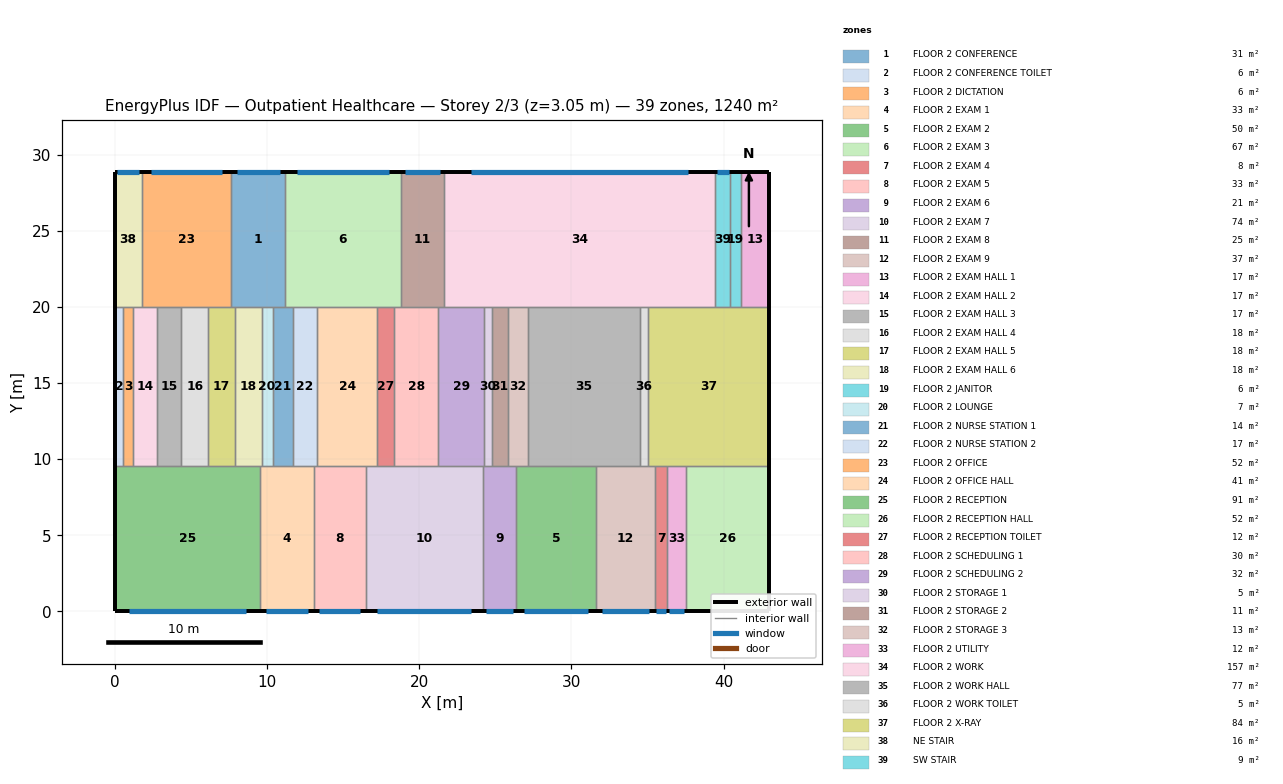
=== STOREY PLAN SPEC (per zone: floor XY polygon, exterior-wall plan segments, windows/doors) ===
zone 1: FLOOR 2 CONFERENCE  (31.2 m²)
  floor: (7.67, 20.01) (7.67, 28.83) (11.21, 28.83) (11.21, 20.01)
  exterior wall: (11.21, 28.83) – (7.67, 28.83)  [3.5 m]
    window: (10.85, 28.83) – (8.02, 28.83)  [6.9 m²]
  interior walls: 3
zone 2: FLOOR 2 CONFERENCE TOILET  (6.0 m²)
  floor: (0.00, 9.55) (0.00, 20.01) (0.57, 20.01) (0.57, 9.55)
  exterior wall: (0.00, 20.01) – (0.00, 9.55)  [10.5 m]
  interior walls: 3
zone 3: FLOOR 2 DICTATION  (6.5 m²)
  floor: (0.57, 9.55) (0.57, 20.01) (1.19, 20.01) (1.19, 9.55)
  interior walls: 4
zone 4: FLOOR 2 EXAM 1  (33.4 m²)
  floor: (9.57, 0.00) (9.57, 9.55) (13.07, 9.55) (13.07, 0.00)
  exterior wall: (9.57, 0.00) – (13.07, 0.00)  [3.5 m]
    window: (9.92, 0.00) – (12.72, 0.00)  [6.8 m²]
  interior walls: 3
zone 5: FLOOR 2 EXAM 2  (50.2 m²)
  floor: (26.37, 0.00) (26.37, 9.55) (31.62, 9.55) (31.62, 0.00)
  exterior wall: (26.37, 0.00) – (31.62, 0.00)  [5.3 m]
    window: (26.89, 0.00) – (31.10, 0.00)  [3.3 m²]
  interior walls: 3
zone 6: FLOOR 2 EXAM 3  (66.9 m²)
  floor: (11.21, 20.01) (11.21, 28.83) (18.79, 28.83) (18.79, 20.01)
  exterior wall: (18.79, 28.83) – (11.21, 28.83)  [7.6 m]
    window: (18.03, 28.83) – (11.96, 28.83)  [5.4 m²]
  interior walls: 3
zone 7: FLOOR 2 EXAM 4  (7.8 m²)
  floor: (35.47, 0.00) (35.47, 9.55) (36.29, 9.55) (36.29, 0.00)
  exterior wall: (35.47, 0.00) – (36.29, 0.00)  [0.8 m]
    window: (35.55, 0.00) – (36.21, 0.00)  [1.6 m²]
  interior walls: 3
zone 8: FLOOR 2 EXAM 5  (32.5 m²)
  floor: (13.07, 0.00) (13.07, 9.55) (16.48, 9.55) (16.48, 0.00)
  exterior wall: (13.07, 0.00) – (16.48, 0.00)  [3.4 m]
    window: (13.41, 0.00) – (16.14, 0.00)  [5.4 m²]
  interior walls: 3
zone 9: FLOOR 2 EXAM 6  (20.9 m²)
  floor: (24.18, 0.00) (24.18, 9.55) (26.37, 9.55) (26.37, 0.00)
  exterior wall: (24.18, 0.00) – (26.37, 0.00)  [2.2 m]
    window: (24.40, 0.00) – (26.15, 0.00)  [3.8 m²]
  interior walls: 3
zone 10: FLOOR 2 EXAM 7  (73.6 m²)
  floor: (16.48, 0.00) (16.48, 9.55) (24.18, 9.55) (24.18, 0.00)
  exterior wall: (16.48, 0.00) – (24.18, 0.00)  [7.7 m]
    window: (17.25, 0.00) – (23.41, 0.00)  [5.0 m²]
  interior walls: 3
zone 11: FLOOR 2 EXAM 8  (25.1 m²)
  floor: (18.79, 20.01) (18.79, 28.83) (21.63, 28.83) (21.63, 20.01)
  exterior wall: (21.63, 28.83) – (18.79, 28.83)  [2.8 m]
    window: (21.35, 28.83) – (19.07, 28.83)  [5.0 m²]
  interior walls: 3
zone 12: FLOOR 2 EXAM 9  (36.8 m²)
  floor: (31.62, 0.00) (31.62, 9.55) (35.47, 9.55) (35.47, 0.00)
  exterior wall: (31.62, 0.00) – (35.47, 0.00)  [3.9 m]
    window: (32.01, 0.00) – (35.09, 0.00)  [2.5 m²]
  interior walls: 3
zone 13: FLOOR 2 EXAM HALL 1  (16.7 m²)
  floor: (41.10, 20.01) (41.10, 28.83) (43.00, 28.83) (43.00, 20.01)
  exterior wall: (43.00, 20.01) – (43.00, 28.83)  [8.8 m]
  exterior wall: (43.00, 28.83) – (41.10, 28.83)  [1.9 m]
  interior walls: 2
zone 14: FLOOR 2 EXAM HALL 2  (16.7 m²)
  floor: (1.19, 9.55) (1.19, 20.01) (2.79, 20.01) (2.79, 9.55)
  interior walls: 4
zone 15: FLOOR 2 EXAM HALL 3  (16.7 m²)
  floor: (2.79, 9.55) (2.79, 20.01) (4.39, 20.01) (4.39, 9.55)
  interior walls: 4
zone 16: FLOOR 2 EXAM HALL 4  (18.4 m²)
  floor: (4.39, 9.55) (4.39, 20.01) (6.14, 20.01) (6.14, 9.55)
  interior walls: 4
zone 17: FLOOR 2 EXAM HALL 5  (18.4 m²)
  floor: (6.14, 9.55) (6.14, 20.01) (7.90, 20.01) (7.90, 9.55)
  interior walls: 4
zone 18: FLOOR 2 EXAM HALL 6  (18.4 m²)
  floor: (7.90, 9.55) (7.90, 20.01) (9.66, 20.01) (9.66, 9.55)
  interior walls: 4
zone 19: FLOOR 2 JANITOR  (5.9 m²)
  floor: (40.44, 20.01) (40.44, 28.83) (41.10, 28.83) (41.10, 20.01)
  exterior wall: (41.10, 28.83) – (40.44, 28.83)  [0.7 m]
  interior walls: 3
zone 20: FLOOR 2 LOUNGE  (7.4 m²)
  floor: (9.66, 9.55) (9.66, 20.01) (10.37, 20.01) (10.37, 9.55)
  interior walls: 4
zone 21: FLOOR 2 NURSE STATION 1  (13.9 m²)
  floor: (10.37, 9.55) (10.37, 20.01) (11.70, 20.01) (11.70, 9.55)
  interior walls: 4
zone 22: FLOOR 2 NURSE STATION 2  (16.7 m²)
  floor: (11.70, 9.55) (11.70, 20.01) (13.30, 20.01) (13.30, 9.55)
  interior walls: 4
zone 23: FLOOR 2 OFFICE  (52.0 m²)
  floor: (1.77, 20.01) (1.77, 28.83) (7.67, 28.83) (7.67, 20.01)
  exterior wall: (7.67, 28.83) – (1.77, 28.83)  [5.9 m]
    window: (7.08, 28.83) – (2.36, 28.83)  [8.0 m²]
  interior walls: 3
zone 24: FLOOR 2 OFFICE HALL  (41.2 m²)
  floor: (13.30, 9.55) (13.30, 20.01) (17.25, 20.01) (17.25, 9.55)
  interior walls: 4
zone 25: FLOOR 2 RECEPTION  (91.4 m²)
  floor: (0.00, 0.00) (0.00, 9.55) (9.57, 9.55) (9.57, 0.00)
  exterior wall: (0.00, 0.00) – (9.57, 0.00)  [9.6 m]
    window: (0.96, 0.00) – (8.61, 0.00)  [15.0 m²]
  exterior wall: (0.00, 9.55) – (0.00, 0.00)  [9.6 m]
  interior walls: 2
zone 26: FLOOR 2 RECEPTION HALL  (52.4 m²)
  floor: (37.51, 0.00) (37.51, 9.55) (43.00, 9.55) (43.00, 0.00)
  exterior wall: (37.51, 0.00) – (43.00, 0.00)  [5.5 m]
  exterior wall: (43.00, 0.00) – (43.00, 9.55)  [9.6 m]
  interior walls: 2
zone 27: FLOOR 2 RECEPTION TOILET  (11.7 m²)
  floor: (17.25, 9.55) (17.25, 20.01) (18.36, 20.01) (18.36, 9.55)
  interior walls: 4
zone 28: FLOOR 2 SCHEDULING 1  (30.1 m²)
  floor: (18.36, 9.55) (18.36, 20.01) (21.24, 20.01) (21.24, 9.55)
  interior walls: 4
zone 29: FLOOR 2 SCHEDULING 2  (31.8 m²)
  floor: (21.24, 9.55) (21.24, 20.01) (24.28, 20.01) (24.28, 9.55)
  interior walls: 4
zone 30: FLOOR 2 STORAGE 1  (5.2 m²)
  floor: (24.28, 9.55) (24.28, 20.01) (24.78, 20.01) (24.78, 9.55)
  interior walls: 4
zone 31: FLOOR 2 STORAGE 2  (11.2 m²)
  floor: (24.78, 9.55) (24.78, 20.01) (25.84, 20.01) (25.84, 9.55)
  interior walls: 4
zone 32: FLOOR 2 STORAGE 3  (13.4 m²)
  floor: (25.84, 9.55) (25.84, 20.01) (27.12, 20.01) (27.12, 9.55)
  interior walls: 4
zone 33: FLOOR 2 UTILITY  (11.7 m²)
  floor: (36.29, 0.00) (36.29, 9.55) (37.51, 9.55) (37.51, 0.00)
  exterior wall: (36.29, 0.00) – (37.51, 0.00)  [1.2 m]
    window: (36.41, 0.00) – (37.39, 0.00)  [2.0 m²]
  interior walls: 3
zone 34: FLOOR 2 WORK  (157.0 m²)
  floor: (21.63, 20.01) (21.63, 28.83) (39.43, 28.83) (39.43, 20.01)
  exterior wall: (39.43, 28.83) – (21.63, 28.83)  [17.8 m]
    window: (37.65, 28.83) – (23.41, 28.83)  [5.0 m²]
  interior walls: 3
zone 35: FLOOR 2 WORK HALL  (77.5 m²)
  floor: (27.12, 9.55) (27.12, 20.01) (34.53, 20.01) (34.53, 9.55)
  interior walls: 4
zone 36: FLOOR 2 WORK TOILET  (5.0 m²)
  floor: (34.53, 9.55) (34.53, 20.01) (35.01, 20.01) (35.01, 9.55)
  interior walls: 4
zone 37: FLOOR 2 X-RAY  (83.6 m²)
  floor: (35.01, 9.55) (35.01, 20.01) (43.00, 20.01) (43.00, 9.55)
  exterior wall: (43.00, 9.55) – (43.00, 20.01)  [10.5 m]
  interior walls: 3
zone 38: NE STAIR  (15.6 m²)
  floor: (0.00, 20.01) (0.00, 28.83) (1.77, 28.83) (1.77, 20.01)
  exterior wall: (1.77, 28.83) – (0.00, 28.83)  [1.8 m]
    window: (1.59, 28.83) – (0.18, 28.83)  [3.5 m²]
  exterior wall: (0.00, 28.83) – (0.00, 20.01)  [8.8 m]
  interior walls: 2
zone 39: SW STAIR  (8.9 m²)
  floor: (39.43, 20.01) (39.43, 28.83) (40.44, 28.83) (40.44, 20.01)
  exterior wall: (40.44, 28.83) – (39.43, 28.83)  [1.0 m]
    window: (40.34, 28.83) – (39.53, 28.83)  [1.0 m²]
  interior walls: 3

=== DERIVED (storey summary) ===
Building: Outpatient Healthcare
Storey: 2 of 3  (floor level z = 3.05 m)
Storey gross floor area: 1239.9 m²
Zones on this storey: 39
  - FLOOR 2 CONFERENCE: floor 31.2 m²; exterior wall 3.5 m (10.8 m²); 1 window(s) 6.9 m²; WWR 64.0%
  - FLOOR 2 CONFERENCE TOILET: floor 6.0 m²; exterior wall 10.5 m (31.9 m²); WWR 0.0%
  - FLOOR 2 DICTATION: floor 6.5 m²
  - FLOOR 2 EXAM 1: floor 33.4 m²; exterior wall 3.5 m (10.7 m²); 1 window(s) 6.8 m²; WWR 64.0%
  - FLOOR 2 EXAM 2: floor 50.2 m²; exterior wall 5.3 m (16.0 m²); 1 window(s) 3.3 m²; WWR 20.9%
  - FLOOR 2 EXAM 3: floor 66.9 m²; exterior wall 7.6 m (23.1 m²); 1 window(s) 5.4 m²; WWR 23.1%
  - FLOOR 2 EXAM 4: floor 7.8 m²; exterior wall 0.8 m (2.5 m²); 1 window(s) 1.6 m²; WWR 64.0%
  - FLOOR 2 EXAM 5: floor 32.5 m²; exterior wall 3.4 m (10.4 m²); 1 window(s) 5.4 m²; WWR 51.6%
  - FLOOR 2 EXAM 6: floor 20.9 m²; exterior wall 2.2 m (6.7 m²); 1 window(s) 3.8 m²; WWR 56.4%
  - FLOOR 2 EXAM 7: floor 73.6 m²; exterior wall 7.7 m (23.5 m²); 1 window(s) 5.0 m²; WWR 21.3%
  - FLOOR 2 EXAM 8: floor 25.1 m²; exterior wall 2.8 m (8.7 m²); 1 window(s) 5.0 m²; WWR 57.8%
  - FLOOR 2 EXAM 9: floor 36.8 m²; exterior wall 3.9 m (11.7 m²); 1 window(s) 2.5 m²; WWR 21.4%
  - FLOOR 2 EXAM HALL 1: floor 16.7 m²; exterior wall 10.7 m (32.7 m²); WWR 0.0%
  - FLOOR 2 EXAM HALL 2: floor 16.7 m²
  - FLOOR 2 EXAM HALL 3: floor 16.7 m²
  - FLOOR 2 EXAM HALL 4: floor 18.4 m²
  - FLOOR 2 EXAM HALL 5: floor 18.4 m²
  - FLOOR 2 EXAM HALL 6: floor 18.4 m²
  - FLOOR 2 JANITOR: floor 5.9 m²; exterior wall 0.7 m (2.0 m²); WWR 0.0%
  - FLOOR 2 LOUNGE: floor 7.4 m²
  - FLOOR 2 NURSE STATION 1: floor 13.9 m²
  - FLOOR 2 NURSE STATION 2: floor 16.7 m²
  - FLOOR 2 OFFICE: floor 52.0 m²; exterior wall 5.9 m (18.0 m²); 1 window(s) 8.0 m²; WWR 44.7%
  - FLOOR 2 OFFICE HALL: floor 41.2 m²
  - FLOOR 2 RECEPTION: floor 91.4 m²; exterior wall 19.1 m (58.3 m²); 1 window(s) 15.0 m²; WWR 25.8%
  - FLOOR 2 RECEPTION HALL: floor 52.4 m²; exterior wall 15.0 m (45.8 m²); WWR 0.0%
  - FLOOR 2 RECEPTION TOILET: floor 11.7 m²
  - FLOOR 2 SCHEDULING 1: floor 30.1 m²
  - FLOOR 2 SCHEDULING 2: floor 31.8 m²
  - FLOOR 2 STORAGE 1: floor 5.2 m²
  - FLOOR 2 STORAGE 2: floor 11.2 m²
  - FLOOR 2 STORAGE 3: floor 13.4 m²
  - FLOOR 2 UTILITY: floor 11.7 m²; exterior wall 1.2 m (3.7 m²); 1 window(s) 2.0 m²; WWR 53.7%
  - FLOOR 2 WORK: floor 157.0 m²; exterior wall 17.8 m (54.2 m²); 1 window(s) 5.0 m²; WWR 9.2%
  - FLOOR 2 WORK HALL: floor 77.5 m²
  - FLOOR 2 WORK TOILET: floor 5.0 m²
  - FLOOR 2 X-RAY: floor 83.6 m²; exterior wall 10.5 m (31.9 m²); WWR 0.0%
  - NE STAIR: floor 15.6 m²; exterior wall 10.6 m (32.3 m²); 1 window(s) 3.5 m²; WWR 10.7%
  - SW STAIR: floor 8.9 m²; exterior wall 1.0 m (3.1 m²); 1 window(s) 1.0 m²; WWR 32.4%
Zone adjacency: (none detected)